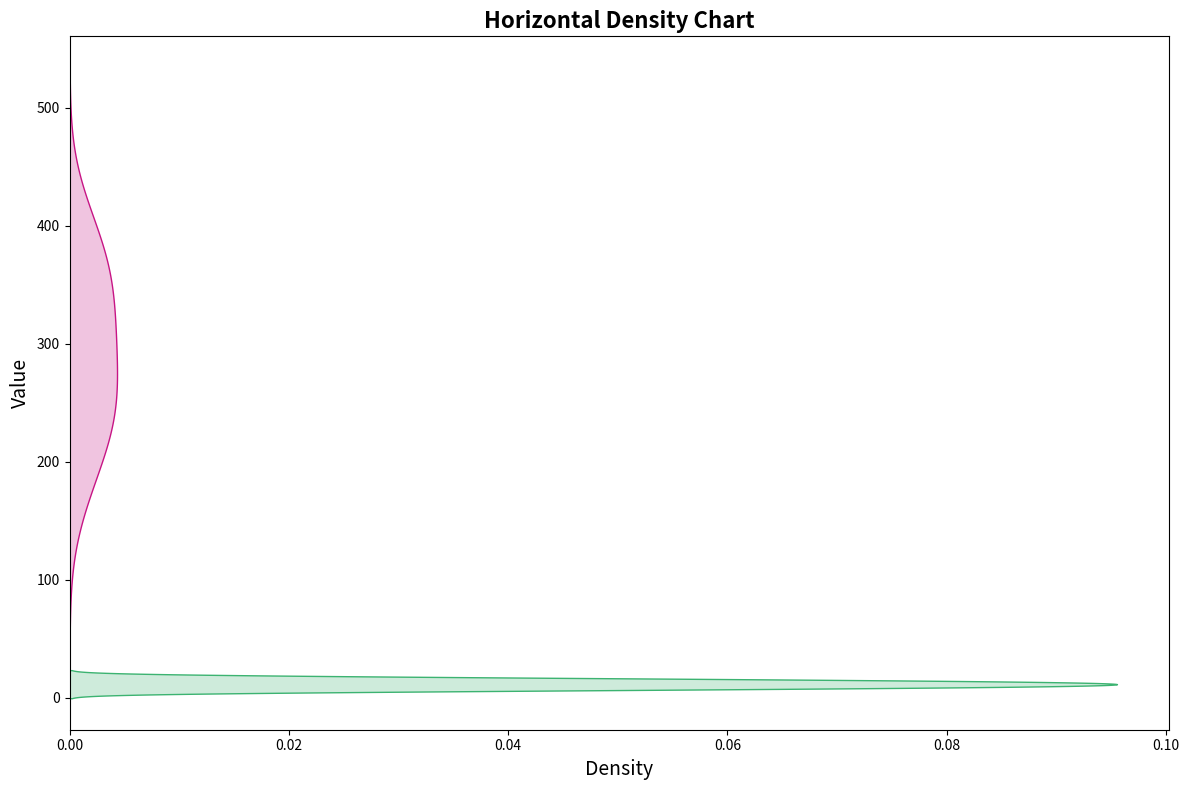

Python code for this plot:
import matplotlib.pyplot as plt
import numpy as np
import seaborn as sns

researcher_density = np.array([8, 6, 15, 12, 17, 9, 11, 14, 10, 13])
patents_filed = np.array([240, 180, 350, 300, 400, 220, 280, 370, 250, 330])

fig, ax = plt.subplots(figsize=(12, 8))

sns.kdeplot(y=researcher_density, ax=ax, fill=True, color="mediumseagreen")
sns.kdeplot(y=patents_filed, ax=ax, fill=True, color="mediumvioletred")

ax.set_title("Horizontal Density Chart", fontsize=16, fontweight='bold')
ax.set_xlabel("Density", fontsize=14)
ax.set_ylabel("Value", fontsize=14)

plt.tight_layout()
plt.show()
